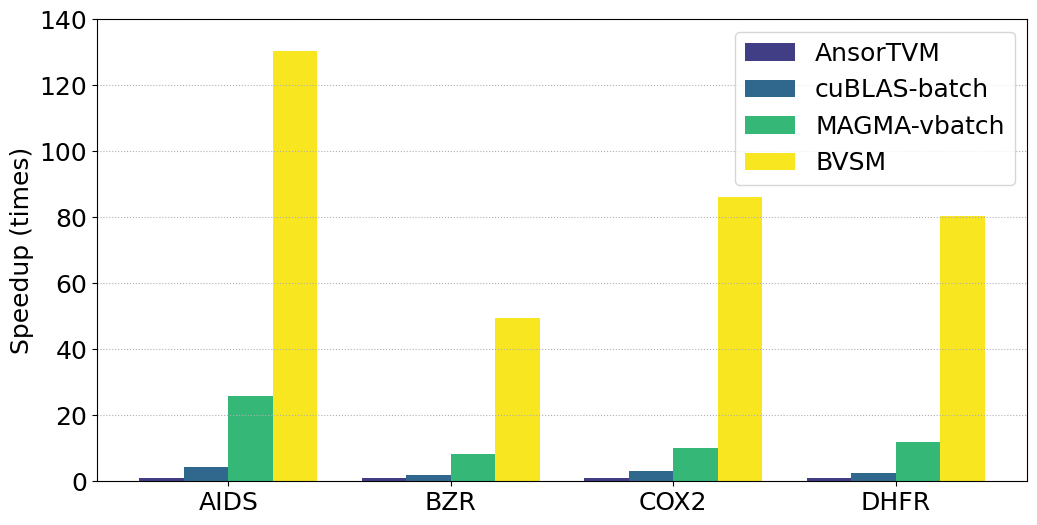

Write Python code to recreate this figure.
# -*- coding:utf8 -*
# !/usr/bin/python
# -*- coding: utf-8 -*-
import numpy as np
import pandas as pd
#import brewer2mpl
import matplotlib.pyplot as plt
from matplotlib.font_manager import FontProperties
plt.rc('font',family='Times New Roman')

plt.rcParams['font.sans-serif'] = ['SimHei'] # 设置字体，不然中文无法显示
plt.rcParams['axes.unicode_minus'] = False
plt.rcParams['figure.figsize'] = (12.0, 6.0) # 设置figure_size尺寸
#plt.rcParams['figure.figsize'] = (4.0, 4.0) # 设置figure_size尺寸


#figsize(12.5, 4) # 设置 figsize
plt.rcParams['savefig.dpi'] = 500 #保存图片分辨率
plt.rcParams['figure.dpi'] = 500  #分辨率
# 默认的像素：[6.0,4.0]，分辨率为100，图片尺寸为 600&400
# 指定dpi=200，图片尺寸为 1200*800
# 指定dpi=300，图片尺寸为 1800*1200
print(plt.style.available)
plt.style.use('fast')
#plt.rcParams['image.interpolation'] = 'nearest' # 设置 interpolation style
#plt.rcParams['image.cmap'] = 'gray' # 设置 颜色 style
# 参照下方配色方案，第三参数为颜色数量，这个例子的范围是3-12，每种配色方案参数范围不相同
#bmap = brewer2mpl.get_map('Set3', 'qualitative', 10)
#colors = bmap.mpl_colors
plt.figure()
plt.rcParams['font.sans-serif'] = ['Times New Roman']
#plt.rc('font', family='Times New Roman')
plt.rc('font', family='Times New Roman')
# 或者直接修改配色方案
#plt.rcParams['axes.color_cycle'] = colors
font_size = 18
def geomean(ls):
    n = len(ls)
    r = 1
    for i in range(n):
       r *= ls[i]
    return pow(r,1/n)

def al_mean(ls):
    return np.average(ls)

def Optimization_time_nor():
    from matplotlib import ticker
    '''
    openblas = [0.303,0.644,0.345,0.591]
    MKL = [2.136,0.545,0.871,0.937]
    MKL_batch = [0.112,0.104,0.129,0.159] 
    '''   
    #cusparse = [5.052, 1.125, 1.307, 2.102]
    AnsorTVM = [1,1,1,1]
    cublas_batch = [4.372,1.867,3.2,2.514]
    MAGMA = [25.98,8.38,10,11.8]
    BVSM = [130.4,49.56,86.2,80.3]
    #Ansor = [3.170,0.679,0.8105,1.333]
    fig, ax = plt.subplots()
    plt.ylabel('Speedup (times)', fontsize=18)
    
    font = FontProperties(fname=r"/home/<user>/simhei/simhei.ttf",size=15)
    #plt.xlabel('i7-9700F上四种随机数据集在BSMM不同优化方法下的时间开销', fontsize=18,fontproperties=font)
    #ax.yaxis.set_major_formatter(ticker.PercentFormatter(xmax=1, decimals=1))
    plt.tick_params(labelsize=18)
    plt.grid(linestyle=':', axis='y')
    x = np.arange(len(BVSM))
    print(x)
    base = [1,1,1,1,1,1,1]
    '''
    a1 = plt.bar(x-0.3, openblas, 0.1, color='orange', label='openblas', align='center')
    a2 = plt.bar(x-0.2, MKL, 0.1, color='darkcyan', label='MKL', align='center')
    a3 = plt.bar(x-0.1, MKL_batch, 0.1, color='green', label='MKL_batch', align='center')
    
    a4 = plt.bar(x-0.3, AnsorTVM, 0.2, color='white', label='AnsorTVM', align='center', edgecolor='k', hatch='*')
    a5 = plt.bar(x-0.1, cublas_batch, 0.2, color='black', label='cuBLAS-batch', align='center')
    a6 = plt.bar(x+0.1, MAGMA, 0.2, color='white', label='MAGMA-vbatch', align='center', edgecolor='k', hatch='/')
    a7 = plt.bar(x+0.3, BVSM, 0.2, color='white', label='BVSM', align='center', edgecolor='k', hatch='')
    '''
    a4 = plt.bar(x-0.3, AnsorTVM, 0.2, color='#413E85', label='AnsorTVM', align='center')
    a5 = plt.bar(x-0.1, cublas_batch, 0.2, color='#30688D', label='cuBLAS-batch', align='center')
    a6 = plt.bar(x+0.1, MAGMA, 0.2, color='#35B777', label='MAGMA-vbatch', align='center')
    a7 = plt.bar(x+0.3, BVSM, 0.2, color='#F8E620', label='BVSM', align='center')
        
    #plt.axhline(1.0, color='red',lw=1,linestyle='--')
    plt.xticks(x, ['AIDS', 'BZR','COX2','DHFR'],size=18,rotation=0)
    plt.ylim(0.0, 140)
    plt.legend(loc='upper right', fontsize=18)
    plt.savefig('intel4_GPU_BaseLine_TUDataset.pdf',format='pdf', dpi=1000)
    plt.show()

if __name__ == '__main__':
    Optimization_time_nor()
